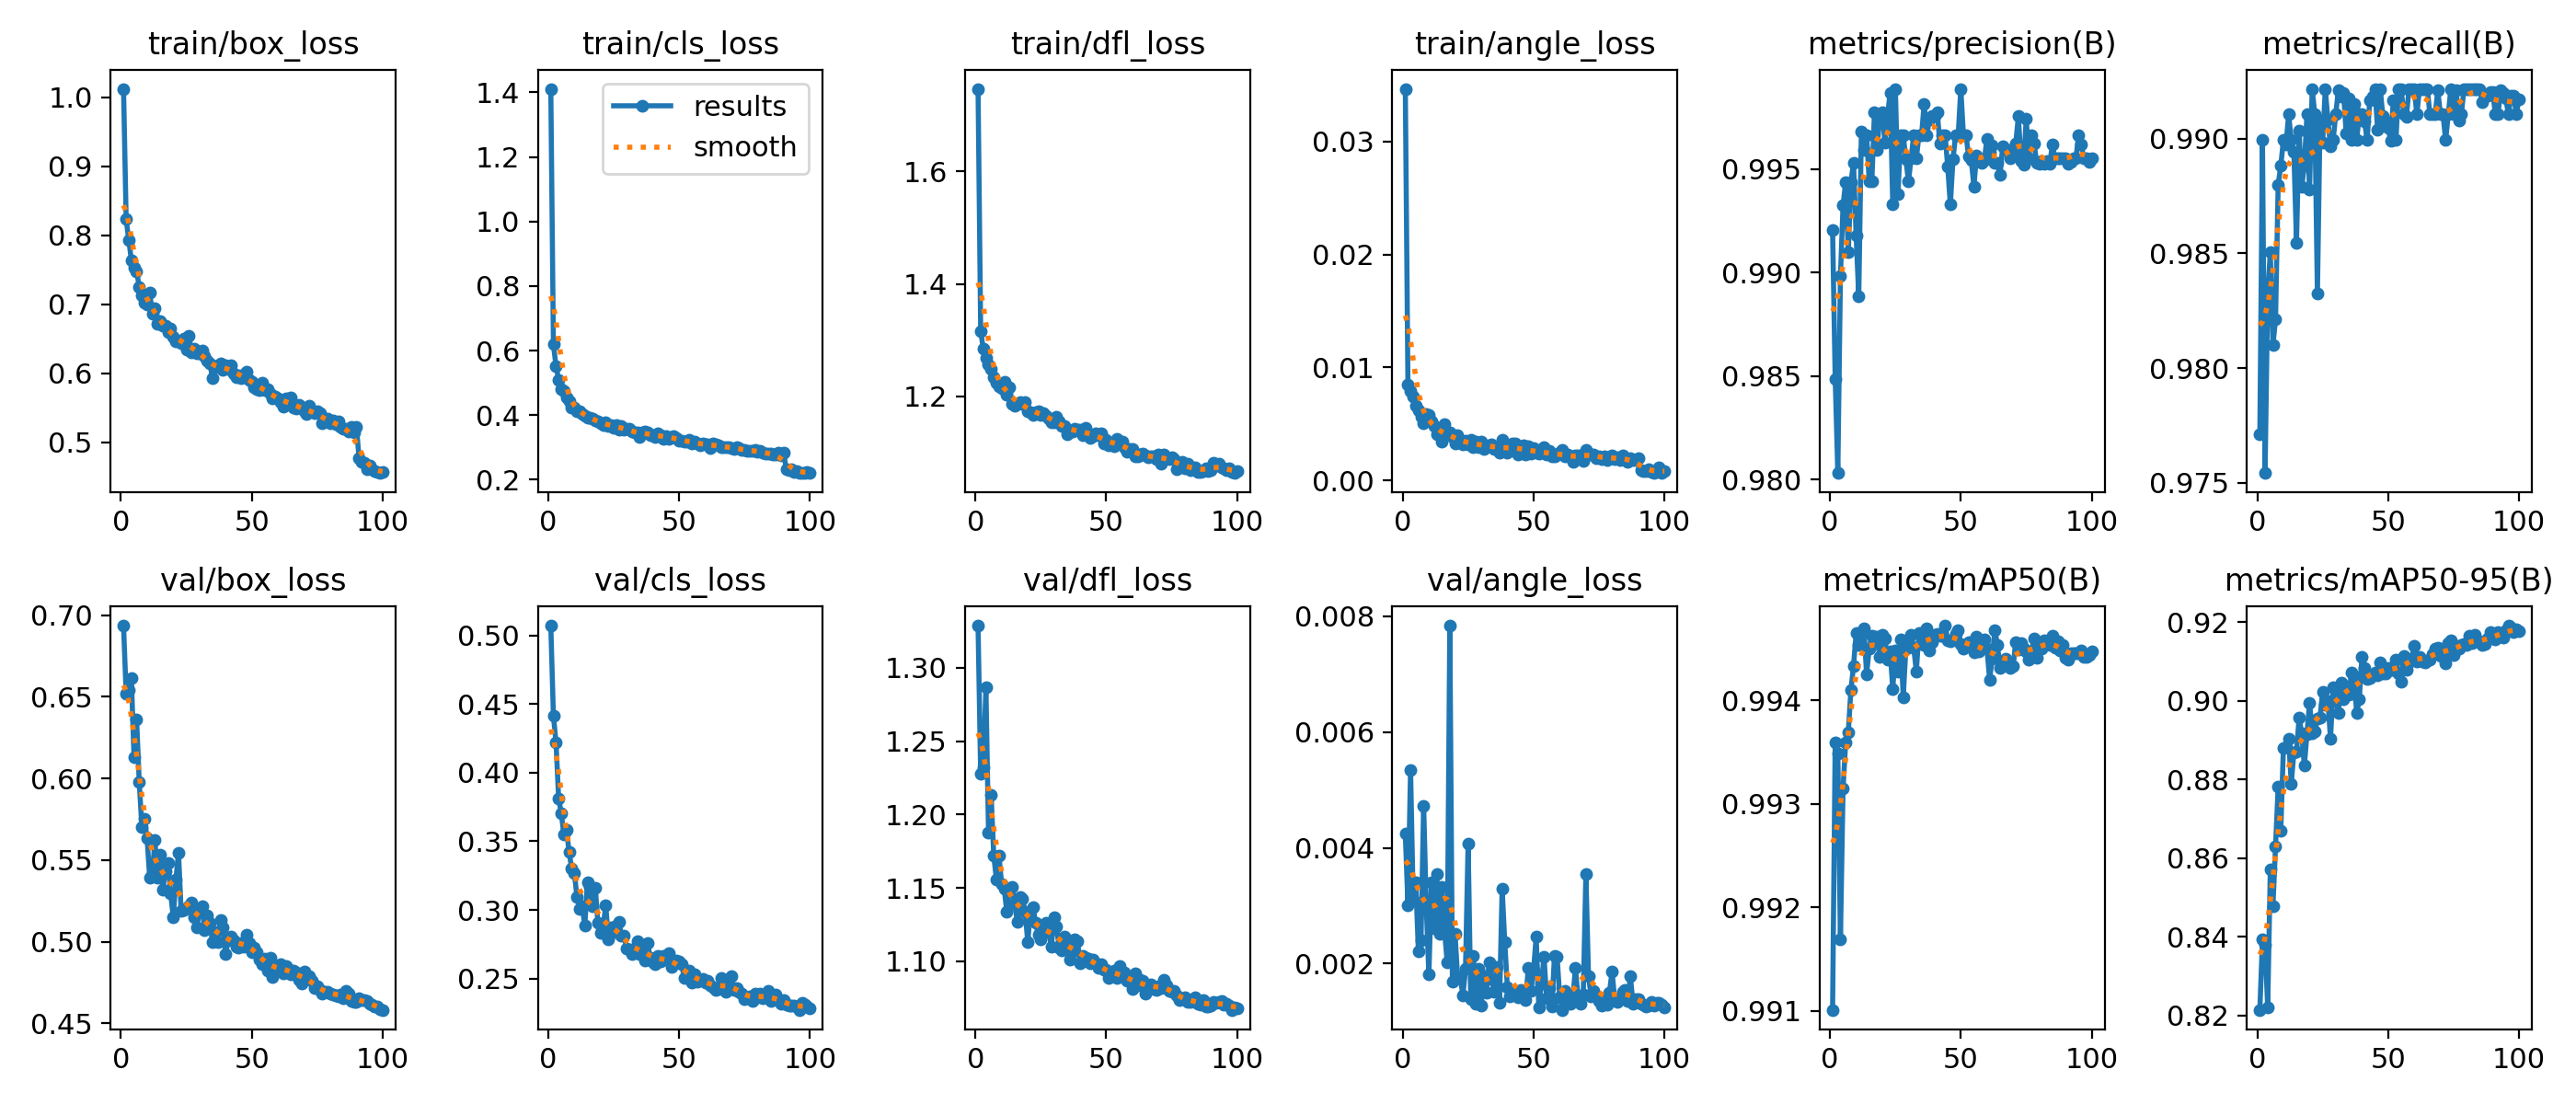

Data behind this chart, as committed beside it:
epoch, time, train/box_loss, train/cls_loss, train/dfl_loss, train/angle_loss, metrics/precision(B), metrics/recall(B), metrics/mAP50(B), metrics/mAP50-95(B), val/box_loss, val/cls_loss, val/dfl_loss, val/angle_loss, lr/pg0, lr/pg1, lr/pg2
1, 45.83, 1.013, 1.411, 1.747, 0.03466, 0.9921, 0.9771, 0.991, 0.8214, 0.6936, 0.5071, 1.329, 0.00424, 0.0005529, 0.0005529, 0.0005529
2, 80.47, 0.8236, 0.6192, 1.317, 0.00849, 0.9849, 0.9899, 0.9936, 0.8393, 0.652, 0.4415, 1.228, 0.00301, 0.001098, 0.001098, 0.001098
3, 114.4, 0.7929, 0.5515, 1.284, 0.00794, 0.9803, 0.9754, 0.9935, 0.8381, 0.6539, 0.4219, 1.232, 0.00535, 0.001631, 0.001631, 0.001631
4, 147.9, 0.7642, 0.5098, 1.268, 0.00741, 0.9898, 0.9832, 0.9917, 0.822, 0.6614, 0.3811, 1.286, 0.0031, 0.001617, 0.001617, 0.001617
5, 181.7, 0.7528, 0.4803, 1.257, 0.00658, 0.9932, 0.985, 0.9931, 0.857, 0.6132, 0.3705, 1.188, 0.0034, 0.001601, 0.001601, 0.001601
6, 215.2, 0.7478, 0.4754, 1.249, 0.00617, 0.9944, 0.981, 0.9936, 0.8478, 0.636, 0.3547, 1.213, 0.00221, 0.001584, 0.001584, 0.001584
7, 249, 0.7254, 0.4551, 1.234, 0.00559, 0.991, 0.9821, 0.9937, 0.8631, 0.5978, 0.3585, 1.172, 0.00241, 0.001568, 0.001568, 0.001568
8, 283.3, 0.7126, 0.4422, 1.225, 0.00506, 0.9944, 0.988, 0.9941, 0.8781, 0.5704, 0.3422, 1.156, 0.00473, 0.001551, 0.001551, 0.001551
9, 317, 0.7026, 0.4227, 1.217, 0.00589, 0.9953, 0.9888, 0.9943, 0.867, 0.5752, 0.33, 1.172, 0.003, 0.001535, 0.001535, 0.001535
10, 352.8, 0.6995, 0.4245, 1.215, 0.00578, 0.9918, 0.9899, 0.9947, 0.888, 0.5633, 0.3272, 1.153, 0.00181, 0.001518, 0.001518, 0.001518
11, 386.1, 0.7169, 0.4128, 1.226, 0.00523, 0.9888, 0.9898, 0.9945, 0.8882, 0.5392, 0.3094, 1.149, 0.0034, 0.001502, 0.001502, 0.001502
12, 419.4, 0.6869, 0.4117, 1.203, 0.0048, 0.9968, 0.9911, 0.9946, 0.8904, 0.5418, 0.3007, 1.134, 0.00261, 0.001485, 0.001485, 0.001485
13, 452.7, 0.6939, 0.4029, 1.216, 0.00408, 0.9959, 0.9899, 0.9947, 0.879, 0.5621, 0.3028, 1.149, 0.00354, 0.001469, 0.001469, 0.001469
14, 486.8, 0.6722, 0.3986, 1.186, 0.00398, 0.9966, 0.9895, 0.9942, 0.8869, 0.5392, 0.2888, 1.151, 0.00251, 0.001452, 0.001452, 0.001452
15, 519.8, 0.6755, 0.3913, 1.183, 0.00341, 0.9944, 0.9855, 0.9945, 0.887, 0.5534, 0.3202, 1.139, 0.00333, 0.001436, 0.001436, 0.001436
16, 553.3, 0.6693, 0.3923, 1.187, 0.00496, 0.9944, 0.9903, 0.9946, 0.8957, 0.5319, 0.3167, 1.127, 0.00256, 0.001419, 0.001419, 0.001419
17, 587, 0.6686, 0.3892, 1.19, 0.00415, 0.9977, 0.9879, 0.9946, 0.8918, 0.5433, 0.3025, 1.144, 0.00202, 0.001403, 0.001403, 0.001403
18, 621.2, 0.6599, 0.3849, 1.187, 0.00423, 0.9959, 0.9888, 0.9946, 0.8835, 0.548, 0.3164, 1.143, 0.00784, 0.001386, 0.001386, 0.001386
19, 653.9, 0.6651, 0.3798, 1.189, 0.00385, 0.9976, 0.9911, 0.9944, 0.8915, 0.5297, 0.2906, 1.134, 0.00169, 0.00137, 0.00137, 0.00137
20, 686.1, 0.6535, 0.3739, 1.174, 0.00327, 0.9977, 0.9878, 0.9946, 0.8996, 0.5149, 0.2832, 1.113, 0.00251, 0.001353, 0.001353, 0.001353
21, 720.5, 0.6457, 0.3704, 1.172, 0.00397, 0.9963, 0.9922, 0.9946, 0.8918, 0.5379, 0.2875, 1.134, 0.00175, 0.001337, 0.001337, 0.001337
22, 754.6, 0.6456, 0.3776, 1.166, 0.00341, 0.9976, 0.9911, 0.9944, 0.8922, 0.5547, 0.3034, 1.137, 0.00176, 0.00132, 0.00132, 0.00132
23, 788.5, 0.6435, 0.3653, 1.172, 0.00317, 0.9987, 0.9832, 0.9945, 0.8954, 0.519, 0.2788, 1.126, 0.00145, 0.001304, 0.001304, 0.001304
24, 821.6, 0.6498, 0.3701, 1.174, 0.00352, 0.9933, 0.9908, 0.9941, 0.8958, 0.5196, 0.2871, 1.118, 0.00191, 0.001287, 0.001287, 0.001287
25, 855, 0.6339, 0.3619, 1.167, 0.00317, 0.9989, 0.9898, 0.9945, 0.9022, 0.5206, 0.2843, 1.115, 0.00408, 0.001271, 0.001271, 0.001271
26, 889.2, 0.6543, 0.3698, 1.171, 0.00359, 0.9938, 0.9922, 0.9943, 0.8989, 0.5216, 0.2886, 1.123, 0.00138, 0.001254, 0.001254, 0.001254
27, 922.5, 0.6306, 0.3552, 1.165, 0.00297, 0.9966, 0.9908, 0.9946, 0.8999, 0.5239, 0.2912, 1.126, 0.00214, 0.001238, 0.001238, 0.001238
28, 955.9, 0.6353, 0.3664, 1.161, 0.0034, 0.9966, 0.9897, 0.994, 0.8904, 0.5151, 0.2812, 1.12, 0.00131, 0.001221, 0.001221, 0.001221
29, 989.2, 0.6294, 0.3558, 1.154, 0.00297, 0.9955, 0.9899, 0.9945, 0.9034, 0.509, 0.2814, 1.11, 0.00191, 0.001205, 0.001205, 0.001205
30, 1023, 0.6295, 0.3577, 1.154, 0.00339, 0.9944, 0.9911, 0.9946, 0.9009, 0.5192, 0.2718, 1.13, 0.00127, 0.001188, 0.001188, 0.001188
31, 1055, 0.6332, 0.357, 1.163, 0.00277, 0.9955, 0.9921, 0.9946, 0.8968, 0.5216, 0.2716, 1.124, 0.00178, 0.001172, 0.001172, 0.001172
32, 1088, 0.6254, 0.3486, 1.156, 0.00305, 0.9966, 0.9919, 0.9945, 0.9046, 0.507, 0.2679, 1.109, 0.00149, 0.001155, 0.001155, 0.001155
33, 1121, 0.6183, 0.3459, 1.147, 0.00313, 0.9955, 0.992, 0.9943, 0.9003, 0.5162, 0.2717, 1.107, 0.00202, 0.001139, 0.001139, 0.001139
34, 1154, 0.614, 0.3452, 1.148, 0.00318, 0.9966, 0.9902, 0.9947, 0.9034, 0.5117, 0.2772, 1.117, 0.00174, 0.001122, 0.001122, 0.001122
35, 1188, 0.5925, 0.3311, 1.133, 0.00279, 0.9966, 0.9918, 0.9947, 0.9016, 0.4997, 0.2677, 1.111, 0.00151, 0.001106, 0.001106, 0.001106
36, 1221, 0.6094, 0.347, 1.138, 0.00295, 0.9981, 0.9899, 0.9945, 0.9071, 0.5062, 0.2745, 1.101, 0.00194, 0.001089, 0.001089, 0.001089
37, 1255, 0.6117, 0.3491, 1.137, 0.00245, 0.9966, 0.9915, 0.9947, 0.9063, 0.4997, 0.2633, 1.107, 0.00132, 0.001073, 0.001073, 0.001073
38, 1289, 0.6147, 0.3469, 1.143, 0.00357, 0.9974, 0.9899, 0.9945, 0.8969, 0.5135, 0.2759, 1.115, 0.0033, 0.001056, 0.001056, 0.001056
39, 1322, 0.6051, 0.3382, 1.141, 0.00269, 0.9976, 0.9911, 0.9946, 0.9004, 0.5087, 0.2649, 1.114, 0.00237, 0.00104, 0.00104, 0.00104
40, 1356, 0.6115, 0.3384, 1.14, 0.00243, 0.9976, 0.9911, 0.9946, 0.9111, 0.4927, 0.2619, 1.099, 0.00159, 0.001023, 0.001023, 0.001023
41, 1389, 0.6069, 0.3311, 1.131, 0.00284, 0.9978, 0.9908, 0.9946, 0.9085, 0.5007, 0.2606, 1.104, 0.00144, 0.001007, 0.001007, 0.001007
42, 1422, 0.6118, 0.3429, 1.143, 0.00325, 0.9962, 0.9899, 0.9946, 0.9056, 0.5033, 0.2664, 1.102, 0.00151, 0.0009904, 0.0009904, 0.0009904
43, 1456, 0.599, 0.339, 1.133, 0.00329, 0.9966, 0.9917, 0.9946, 0.9057, 0.5006, 0.2626, 1.102, 0.00146, 0.0009739, 0.0009739, 0.0009739
44, 1490, 0.5938, 0.3278, 1.126, 0.00232, 0.9966, 0.9919, 0.9947, 0.9064, 0.4972, 0.2666, 1.099, 0.00141, 0.0009574, 0.0009574, 0.0009574
45, 1522, 0.5975, 0.3337, 1.13, 0.00276, 0.9951, 0.9922, 0.9946, 0.9072, 0.4961, 0.2639, 1.101, 0.00155, 0.0009409, 0.0009409, 0.0009409
46, 1555, 0.5934, 0.3267, 1.134, 0.00311, 0.9933, 0.9904, 0.9946, 0.9064, 0.4991, 0.2688, 1.099, 0.00144, 0.0009244, 0.0009244, 0.0009244
47, 1589, 0.598, 0.3326, 1.132, 0.00231, 0.9955, 0.9922, 0.9946, 0.9098, 0.4968, 0.2588, 1.096, 0.00137, 0.0009078, 0.0009078, 0.0009078
48, 1621, 0.6026, 0.3346, 1.134, 0.00299, 0.9966, 0.991, 0.9946, 0.9069, 0.5045, 0.2615, 1.098, 0.00193, 0.0008913, 0.0008913, 0.0008913
49, 1655, 0.5897, 0.3298, 1.116, 0.00238, 0.9966, 0.9908, 0.9947, 0.9071, 0.4991, 0.2631, 1.094, 0.00153, 0.0008748, 0.0008748, 0.0008748
50, 1687, 0.587, 0.3204, 1.123, 0.00282, 0.9989, 0.9905, 0.9945, 0.9085, 0.4936, 0.2623, 1.095, 0.00188, 0.0008583, 0.0008583, 0.0008583
51, 1721, 0.5799, 0.3217, 1.112, 0.00244, 0.9966, 0.9899, 0.9945, 0.908, 0.4965, 0.2603, 1.089, 0.00246, 0.0008418, 0.0008418, 0.0008418
52, 1754, 0.5765, 0.3188, 1.114, 0.00234, 0.9966, 0.9917, 0.9945, 0.9078, 0.4937, 0.2508, 1.092, 0.00125, 0.0008253, 0.0008253, 0.0008253
53, 1791, 0.5759, 0.3171, 1.111, 0.00246, 0.9956, 0.9899, 0.9946, 0.9106, 0.4891, 0.2526, 1.094, 0.00165, 0.0008088, 0.0008088, 0.0008088
54, 1840, 0.586, 0.323, 1.124, 0.0029, 0.9954, 0.9922, 0.9945, 0.907, 0.4863, 0.2558, 1.088, 0.00212, 0.0007923, 0.0007923, 0.0007923
55, 1878, 0.5754, 0.3129, 1.119, 0.00231, 0.9942, 0.9922, 0.9945, 0.905, 0.4898, 0.2469, 1.097, 0.0014, 0.0007758, 0.0007758, 0.0007758
56, 1916, 0.5773, 0.3182, 1.119, 0.00259, 0.9957, 0.9911, 0.9946, 0.9115, 0.4822, 0.2528, 1.089, 0.00157, 0.0007593, 0.0007593, 0.0007593
57, 1952, 0.5698, 0.3109, 1.109, 0.00208, 0.9955, 0.991, 0.9945, 0.908, 0.4904, 0.2479, 1.092, 0.00126, 0.0007428, 0.0007428, 0.0007428
58, 1991, 0.5639, 0.3069, 1.101, 0.00208, 0.9953, 0.9922, 0.9945, 0.9098, 0.4782, 0.2493, 1.086, 0.00214, 0.0007263, 0.0007263, 0.0007263
59, 2027, 0.5661, 0.3119, 1.107, 0.00229, 0.9954, 0.9922, 0.9946, 0.9106, 0.485, 0.2501, 1.088, 0.00212, 0.0007098, 0.0007098, 0.0007098
60, 2063, 0.564, 0.3106, 1.106, 0.00245, 0.9965, 0.9922, 0.9945, 0.9139, 0.4834, 0.2469, 1.081, 0.00142, 0.0006933, 0.0006933, 0.0006933
... 40 more rows
